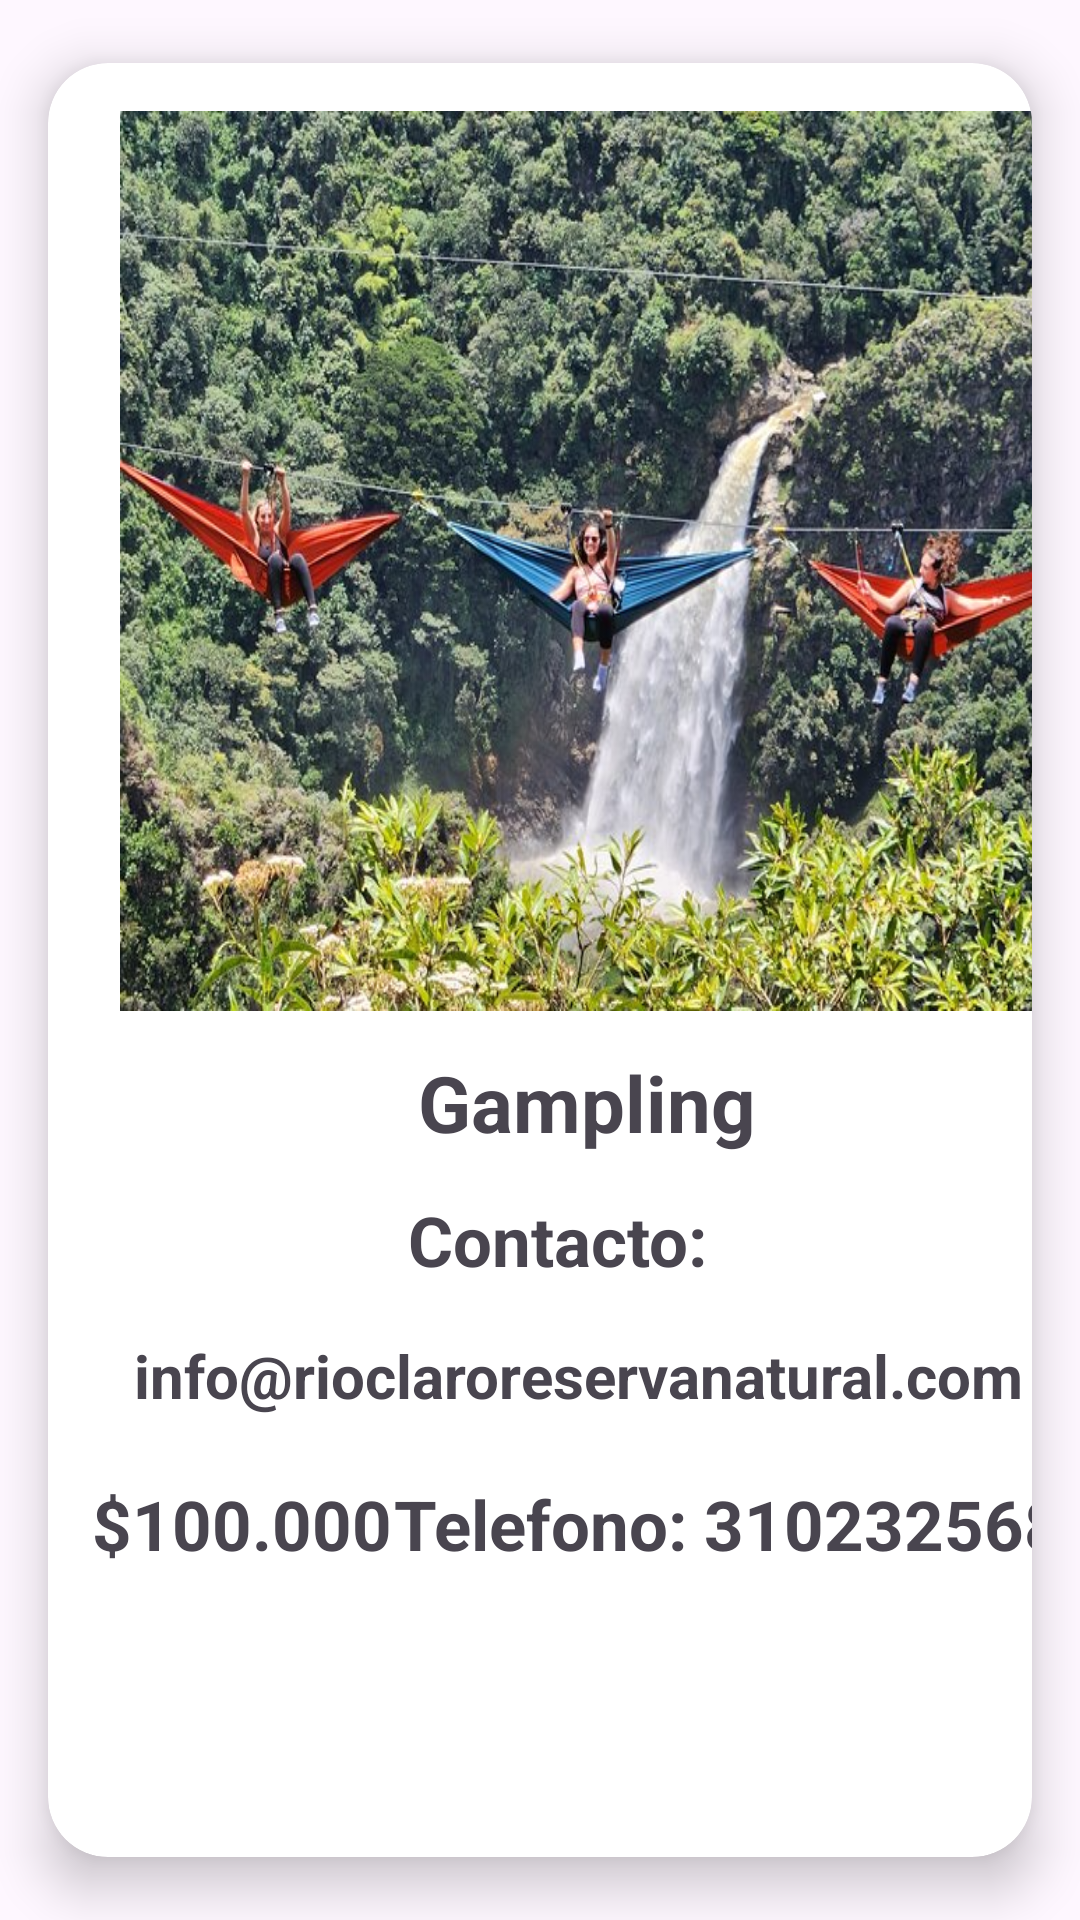

Layout XML and referenced resources for this Android screen:
<!-- AndroidManifest.xml: application theme Theme.SeptimoAnillo -->
<!-- res/layout/moldeturismo.xml -->
<?xml version="1.0" encoding="utf-8"?>
<androidx.cardview.widget.CardView
    xmlns:android="http://schemas.android.com/apk/res/android"
    xmlns:app="http://schemas.android.com/apk/res-auto"
    xmlns:tools="http://schemas.android.com/tools"
    app:cardCornerRadius="20dp"
    app:cardElevation="10dp"
    app:cardUseCompatPadding="true"
    android:layout_width="match_parent"
    android:layout_height="wrap_content">

    <androidx.constraintlayout.widget.ConstraintLayout
        android:layout_width="359dp"
        android:layout_height="516dp">

        <ImageView
            android:id="@+id/turismo1"
            android:layout_width="335dp"
            android:layout_height="300dp"
            android:scaleType="fitXY"
            android:src="@drawable/sitioturistico1"
            app:layout_constraintBottom_toBottomOf="parent"
            app:layout_constraintEnd_toEndOf="parent"
            app:layout_constraintHorizontal_bias="1.0"
            app:layout_constraintStart_toStartOf="parent"
            app:layout_constraintTop_toTopOf="parent"
            app:layout_constraintVertical_bias="0.074" />

        <TextView
            android:id="@+id/nombreturismo"
            android:layout_width="174dp"
            android:layout_height="36dp"
            android:text="Gampling"
            android:textAlignment="center"
            android:textSize="26dp"
            android:textStyle="bold"
            app:layout_constraintBottom_toBottomOf="parent"
            app:layout_constraintEnd_toEndOf="parent"
            app:layout_constraintStart_toStartOf="parent"
            app:layout_constraintTop_toBottomOf="@id/turismo1"
            app:layout_constraintVertical_bias="0.079" />

        <TextView
            android:id="@+id/contactoTurismo"
            android:layout_width="119dp"
            android:layout_height="39dp"
            android:text="Contacto:"
            android:textSize="23dp"
            android:textStyle="bold"
            app:layout_constraintBottom_toBottomOf="parent"
            app:layout_constraintEnd_toEndOf="parent"
            app:layout_constraintStart_toStartOf="parent"
            app:layout_constraintTop_toBottomOf="@id/nombreturismo"
            app:layout_constraintVertical_bias="0.107" />

        <TextView
            android:id="@+id/gmailTurismo"
            android:layout_width="300dp"
            android:layout_height="40dp"
            android:text="info@rioclaroreservanatural.com"
            android:textSize="20dp"
            android:textStyle="bold"
            app:layout_constraintBottom_toBottomOf="parent"
            app:layout_constraintEnd_toEndOf="parent"
            app:layout_constraintHorizontal_bias="0.486"
            app:layout_constraintStart_toStartOf="parent"
            app:layout_constraintTop_toBottomOf="@id/nombreturismo"
            app:layout_constraintVertical_bias="0.531" />

        <TextView
            android:id="@+id/precioturismo"
            android:layout_width="wrap_content"
            android:layout_height="wrap_content"
            android:text="$100.000"
            android:textSize="23dp"
            android:textStyle="bold"
            app:layout_constraintBottom_toBottomOf="parent"
            app:layout_constraintEnd_toEndOf="parent"
            app:layout_constraintHorizontal_bias="0.056"
            app:layout_constraintStart_toStartOf="parent"
            app:layout_constraintTop_toBottomOf="@id/nombreturismo"
            app:layout_constraintVertical_bias="0.886"

            />

        <TextView
            android:id="@+id/contactoturismo"
            android:layout_width="wrap_content"
            android:layout_height="wrap_content"
            android:text="Telefono: 3102325680 "
            android:textSize="23dp"
            android:textStyle="bold"
            app:layout_constraintBottom_toBottomOf="parent"
            app:layout_constraintEnd_toEndOf="parent"
            app:layout_constraintHorizontal_bias="0.384"
            app:layout_constraintStart_toEndOf="@id/precioturismo"
            app:layout_constraintTop_toBottomOf="@id/nombreturismo"
            app:layout_constraintVertical_bias="0.886" />


    </androidx.constraintlayout.widget.ConstraintLayout>

</androidx.cardview.widget.CardView>
<!-- resources referenced by this layout -->
<resources>
  <!-- drawable sitioturistico1: jpg bitmap (drawable-v24, 157691 bytes) -->
  <style name="Theme.SeptimoAnillo" parent="Base.Theme.SeptimoAnillo" />
  <style name="Base.Theme.SeptimoAnillo" parent="Theme.Material3.DayNight.NoActionBar">
          
          
      </style>
</resources>
